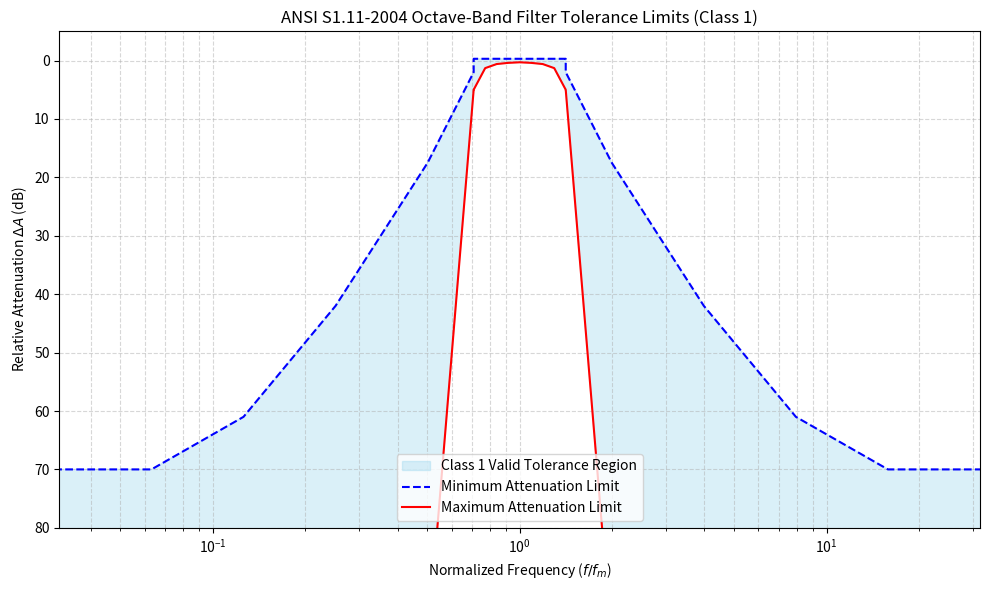

Python code for this plot:
import argparse
import numpy as np
import matplotlib.pyplot as plt

def main():
    # Setup command-line argument parsing
    parser = argparse.ArgumentParser(description="Plot ANSI S1.11-2004 Octave-Band Filter Tolerance Limits.")
    parser.add_argument('--class', dest='filter_class', type=int, choices=[0, 1, 2], default=1,
                        help="Filter accuracy class to plot (0, 1, or 2). Default is 1.")
    args = parser.parse_args()

    # Base-ten system G value for octave ratio
    G = 10**0.3

    # Define normalized frequencies (f/fm) as exponents of G
    # We use a small epsilon for the discontinuity at the G^(+/- 1/2) bandedge
    epsilon = 1e-6
    exponents = np.array([
        0, 1/8, 1/4, 3/8, 1/2 - epsilon, 1/2, 1, 2, 3, 4, 6
    ])

    # Max attenuation of +infinity in the stopband is represented by a large number
    inf_db = 100

    # Limits (Minimum Attenuation, Maximum Attenuation) in dB 
    # Extracted from ANSI S1.11-2004 Table 1
    limits = {
        0: {
            'min': np.array([-0.15, -0.15, -0.15, -0.15, -0.15, 2.3, 18.0, 42.5, 62.0, 75.0, 75.0]),
            'max': np.array([ 0.15,  0.2,   0.4,   1.1,   4.5,   4.5, inf_db, inf_db, inf_db, inf_db, inf_db])
        },
        1: {
            'min': np.array([-0.3, -0.3, -0.3, -0.3, -0.3, 2.0, 17.5, 42.0, 61.0, 70.0, 70.0]),
            'max': np.array([ 0.3,  0.4,   0.6,   1.3,   5.0,   5.0, inf_db, inf_db, inf_db, inf_db, inf_db])
        },
        2: {
            'min': np.array([-0.5, -0.5, -0.5, -0.5, -0.5, 1.6, 16.5, 41.0, 55.0, 60.0, 60.0]),
            'max': np.array([ 0.5,  0.6,   0.8,   1.6,   5.5,   5.5, inf_db, inf_db, inf_db, inf_db, inf_db])
        }
    }

    # Select the requested class
    selected_min = limits[args.filter_class]['min']
    selected_max = limits[args.filter_class]['max']

    # Mirror the exponents and limits for the negative exponents (f/fm < 1)
    neg_exponents = -exponents[::-1]
    neg_min_att = selected_min[::-1]
    neg_max_att = selected_max[::-1]

    # Combine negative and positive sides (removing the duplicate G^0 point)
    all_exponents = np.concatenate((neg_exponents[:-1], exponents))
    all_omega = G ** all_exponents
    all_min_att = np.concatenate((neg_min_att[:-1], selected_min))
    all_max_att = np.concatenate((neg_max_att[:-1], selected_max))

    # Plotting the bounds
    plt.figure(figsize=(10, 6))

    # Fill the valid tolerance region
    plt.fill_between(all_omega, all_min_att, all_max_att, color='skyblue', alpha=0.3, 
                     label=f'Class {args.filter_class} Valid Tolerance Region')

    # Plot the bounding lines
    plt.plot(all_omega, all_min_att, 'b--', linewidth=1.5, label='Minimum Attenuation Limit')
    plt.plot(all_omega, all_max_att, 'r-', linewidth=1.5, label='Maximum Attenuation Limit')

    # Format the plot to match ANSI S1.11-2004 visual standards
    plt.xscale('log')
    plt.xlim(G**-5, G**5)
    plt.ylim(80, -5) # Inverted y-axis to match Figure 1 standard

    plt.title(f'ANSI S1.11-2004 Octave-Band Filter Tolerance Limits (Class {args.filter_class})')
    plt.xlabel('Normalized Frequency ($f/f_m$)')
    plt.ylabel('Relative Attenuation $\Delta A$ (dB)')

    # Add gridlines for easier visual checking
    plt.grid(True, which="both", ls="--", alpha=0.5)
    plt.legend(loc='lower center')

    plt.tight_layout()
    plt.show()

if __name__ == "__main__":
    main()
